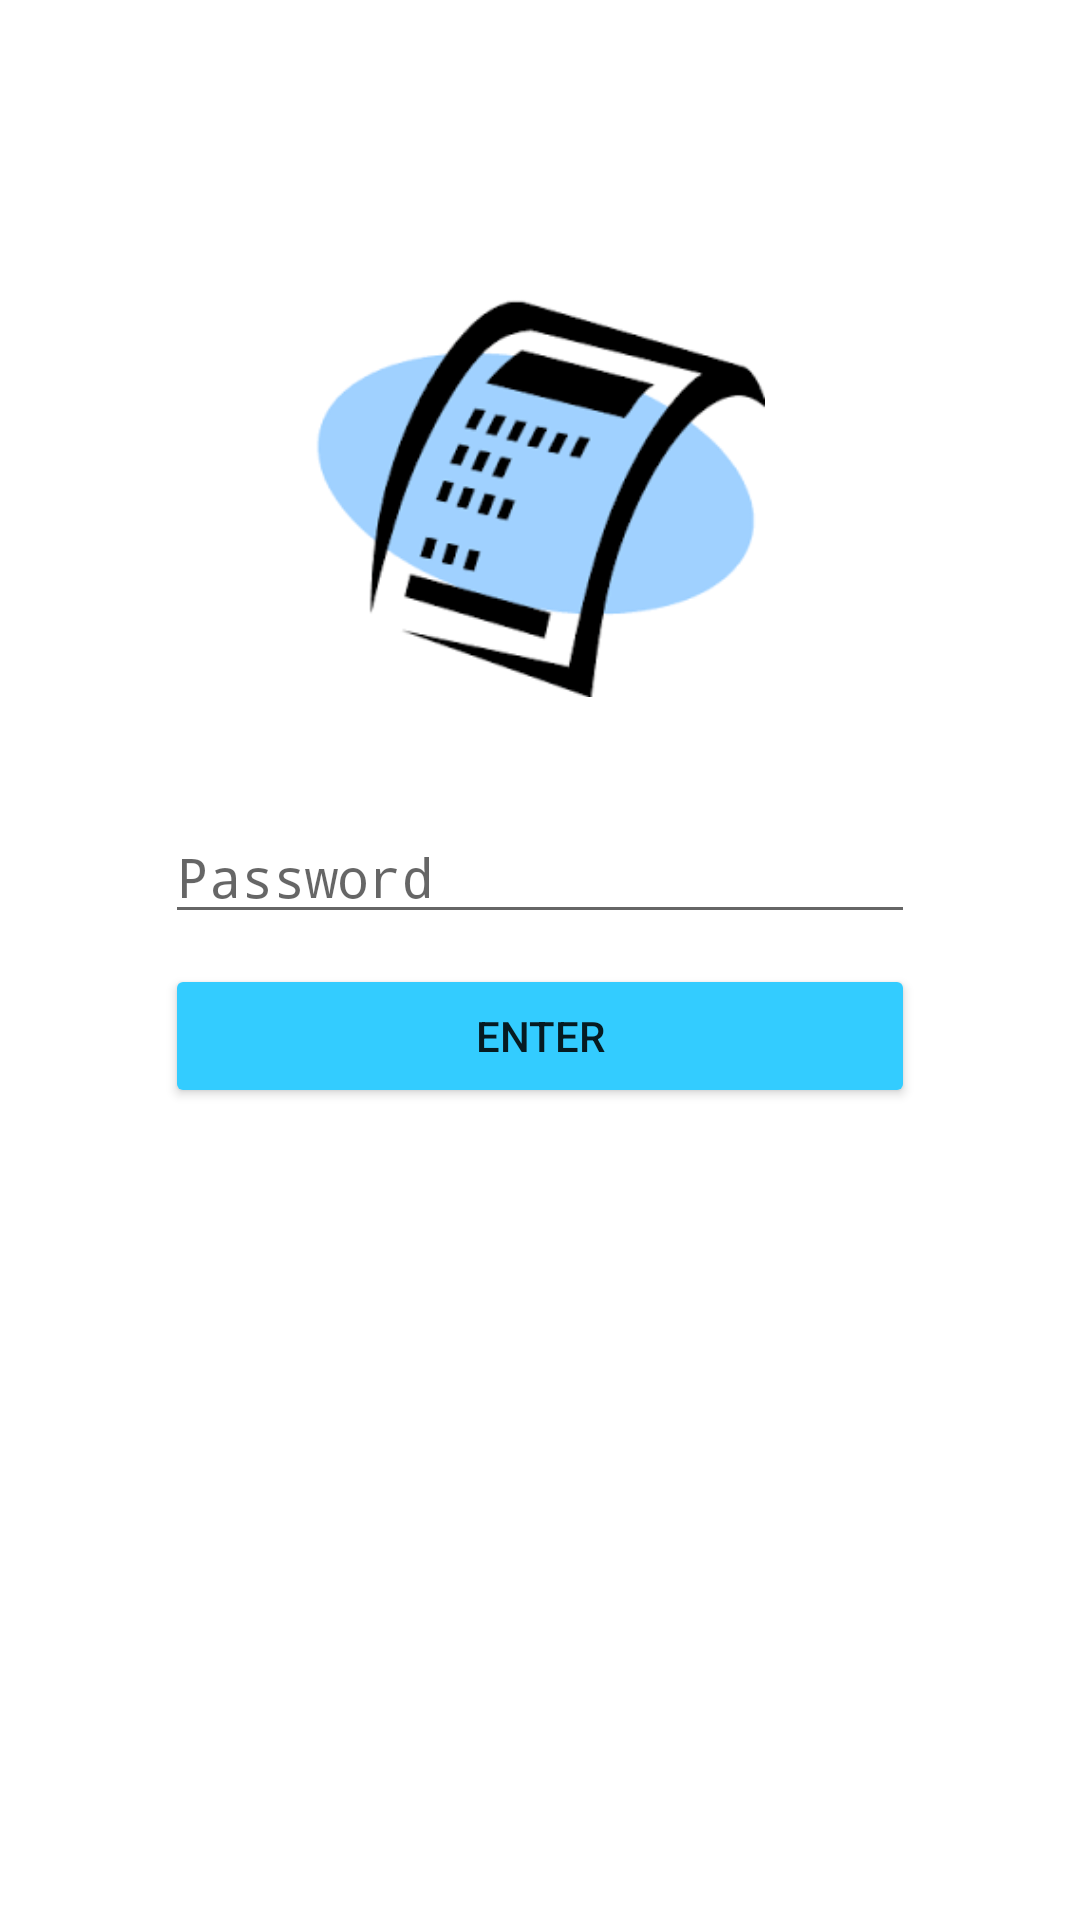

Android layout source for this screen:
<!-- AndroidManifest.xml: application theme AppTheme -->
<!-- res/layout/activity_main.xml -->
<RelativeLayout xmlns:android="http://schemas.android.com/apk/res/android"
    xmlns:tools="http://schemas.android.com/tools"
    xmlns:app="http://schemas.android.com/apk/res-auto"
    android:layout_width="match_parent"
    android:layout_height="match_parent"
    tools:context=".MainActivity">


        <ImageView
            android:id="@+id/applicon"
            android:src="@drawable/receipt"
            android:layout_width="150dp"
            android:layout_height="150dp"
            android:layout_marginTop="90dp"
            android:layout_centerHorizontal="true"
            />

        <EditText
            android:layout_width="250dp"
            android:layout_height="wrap_content"
            android:inputType="textPassword"
            android:ems="10"
            android:id="@+id/editText1"
            android:layout_below="@+id/applicon"
            android:layout_marginTop="30dp"
            android:layout_centerHorizontal="true"
            android:layout_centerVertical="true"
            android:hint="Password" />

        <Button
            android:layout_width="250dp"
            android:layout_height="wrap_content"
            android:text="Enter"
            android:id="@+id/button"
            android:layout_below="@id/editText1"
            android:layout_marginTop="10dp"
            android:layout_centerHorizontal="true"
            android:layout_centerVertical="true"
            android:onClick="Signin"
            android:background="@drawable/custom_button" />


    </RelativeLayout>
<!-- resources referenced by this layout -->
<resources>
  <!-- drawable custom_button: vector/xml drawable (drawable, 2926 chars, omitted) -->
  <!-- drawable receipt: png bitmap (drawable, 6106 bytes) -->
  <style name="AppTheme" parent="android:Theme.Material.Light.DarkActionBar">
      </style>
</resources>
